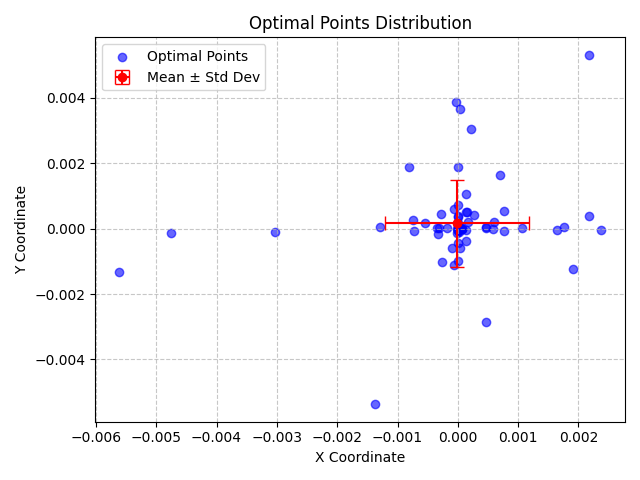

Values plotted in this chart, from the file beside it:
X, Y, X_Std, Y_Std
-1.7979346596828642e-07, 0.000176, 0.001193, 0.001331
3.306437834078998e-05, -0.0005998, 0.001193, 0.001331
-0.0008156, 0.00188, 0.001193, 0.001331
4.153025568374123e-05, -2.3463842398847986e-05, 0.001193, 0.001331
0.0001472, 0.0004973, 0.001193, 0.001331
0.002166, 0.0003957, 0.001193, 0.001331
0.0004586, 1.0234233622397824e-05, 0.001193, 0.001331
0.002372, -2.8895161078738157e-05, 0.001193, 0.001331
1.4085014902375176e-07, -7.157360060307196e-05, 0.001193, 0.001331
3.877078505124784e-05, -2.040741166520397e-06, 0.001193, 0.001331
-0.0002602, -0.001025, 0.001193, 0.001331
1.379808276723936e-07, 0.001887, 0.001193, 0.001331
0.0004672, 5.425720705214425e-05, 0.001193, 0.001331
-5.628741432036938e-05, -0.001118, 0.001193, 0.001331
6.53472244300131e-05, -1.0297983286992754e-05, 0.001193, 0.001331
0.0002225, 0.003037, 0.001193, 0.001331
2.1712044081791207e-06, -0.0004402, 0.001193, 0.001331
1.8967490524011326e-05, -2.4290047946988718e-05, 0.001193, 0.001331
0.0004687, -0.002841, 0.001193, 0.001331
2.9550372493298376e-06, -0.0009918, 0.001193, 0.001331
-0.0007261, -8.003152735905494e-05, 0.001193, 0.001331
3.536315802539147e-05, 1.81457761839321e-07, 0.001193, 0.001331
-0.003037, -0.0001067, 0.001193, 0.001331
-0.0003154, 2.9008502042294487e-05, 0.001193, 0.001331
-1.33737972881496e-05, -1.639827539520542e-05, 0.001193, 0.001331
0.0001322, 0.001051, 0.001193, 0.001331
1.3068903413363735e-06, 0.0003856, 0.001193, 0.001331
-2.5880969806418592e-05, 0.003883, 0.001193, 0.001331
0.0001706, 0.0002155, 0.001193, 0.001331
0.002171, 0.005314, 0.001193, 0.001331
0.001652, -5.1533527353400514e-05, 0.001193, 0.001331
0.0006956, 0.001644, 0.001193, 0.001331
0.0001431, -0.0003637, 0.001193, 0.001331
0.0001341, -2.7502766537638697e-05, 0.001193, 0.001331
0.0007585, -7.423149997849883e-05, 0.001193, 0.001331
-0.000275, 0.0004413, 0.001193, 0.001331
-0.0003309, -0.0001707, 0.001193, 0.001331
3.424228535223308e-05, -2.5564063097712874e-05, 0.001193, 0.001331
-6.22277487912286e-05, 0.0006014, 0.001193, 0.001331
-9.215911871351528e-05, -0.0006065, 0.001193, 0.001331
7.099906636488448e-05, -1.7618896912189402e-05, 0.001193, 0.001331
0.000588, -1.4073326837238838e-05, 0.001193, 0.001331
0.0006018, 0.0002148, 0.001193, 0.001331
2.5916341515883404e-06, 2.455558727163258e-05, 0.001193, 0.001331
0.0007631, 0.0005286, 0.001193, 0.001331
-1.0206652157036366e-07, 0.0007109, 0.001193, 0.001331
-0.005611, -0.00133, 0.001193, 0.001331
-0.004748, -0.0001456, 0.001193, 0.001331
0.0001271, 0.0005186, 0.001193, 0.001331
-0.0003396, 7.223896978165621e-06, 0.001193, 0.001331
9.931556395039525e-06, 7.042078426344571e-05, 0.001193, 0.001331
-0.001292, 6.237400307993279e-05, 0.001193, 0.001331
-0.000736, 0.000257, 0.001193, 0.001331
6.71664248219142e-05, -7.561624835262631e-07, 0.001193, 0.001331
0.00176, 6.174996200863209e-05, 0.001193, 0.001331
-0.001377, -0.005368, 0.001193, 0.001331
-0.0005468, 0.0001871, 0.001193, 0.001331
-0.0001759, 2.468401045039887e-05, 0.001193, 0.001331
3.580555038123225e-05, 0.003663, 0.001193, 0.001331
4.113425571209382e-05, 8.177992920372235e-05, 0.001193, 0.001331
... 9 more rows
